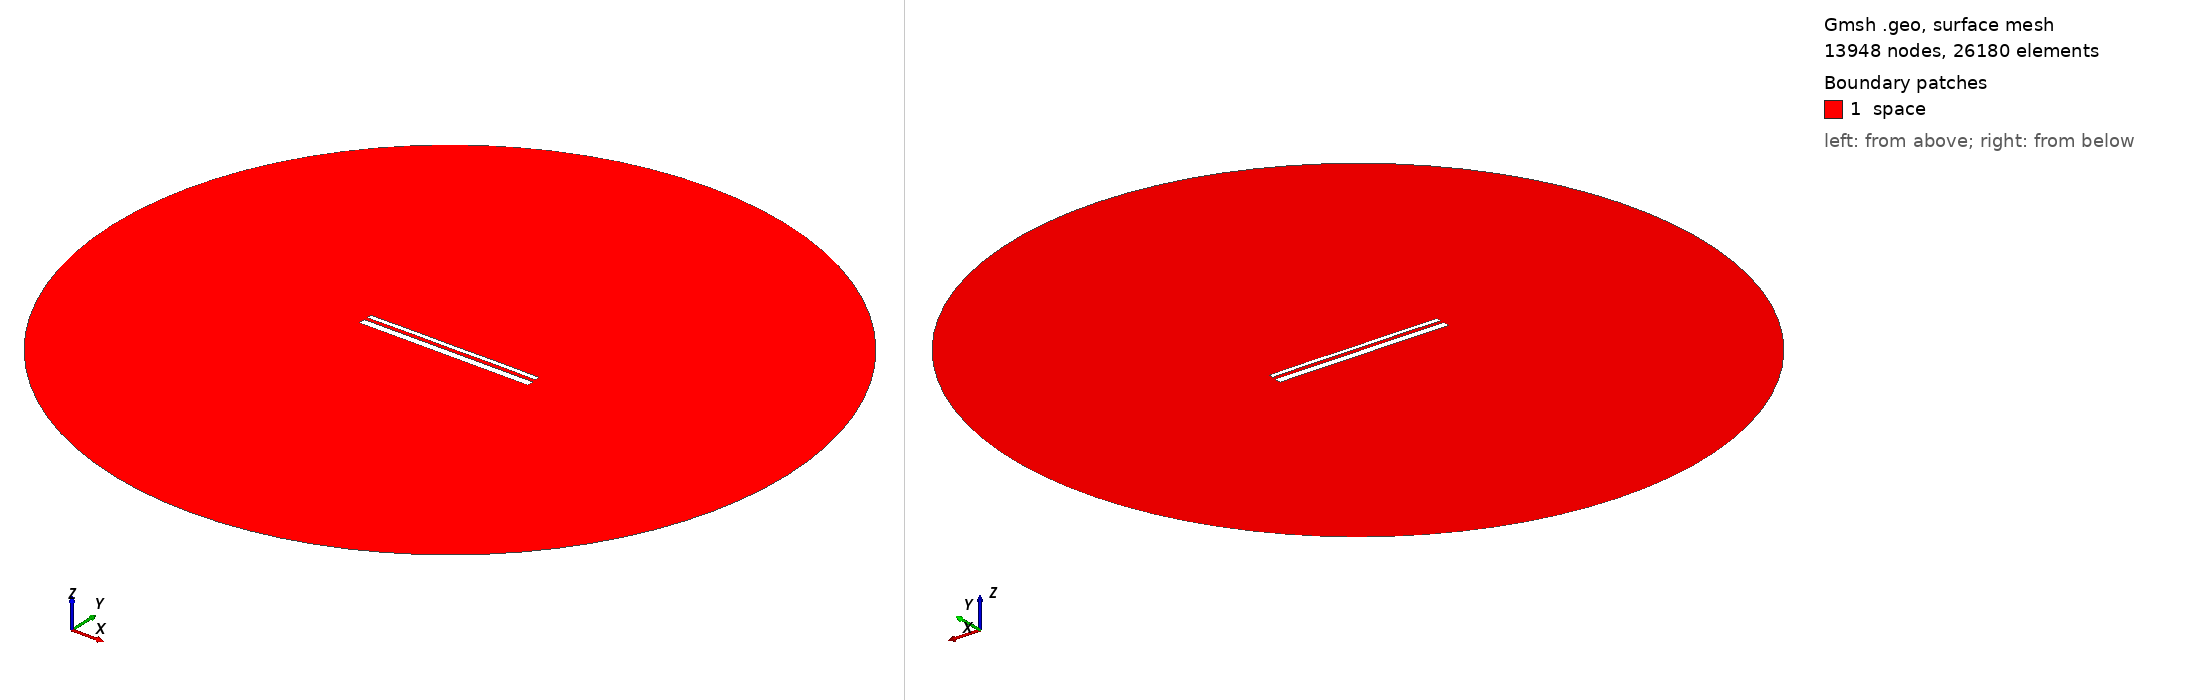

Gmsh geometry script, surface-meshed: 13948 nodes, 26180 surface elements. Boundary patches (legend numbers): 1 space. Left view from above one corner, right view from below the opposite corner. Legend entries are the model's physical surfaces. The drawing asked Gmsh for element sizes between 1% and 20% of the model's largest extent; the script's own settings can give other sizes.

=== 13089.geo (drawn) ===
//---------------------------------------
// Geometry kernel
//---------------------------------------

SetFactory("OpenCASCADE");



//---------------------------------------
// Parameters of the geometry
//---------------------------------------

// Overetch of the upper plate
overetch = 0.5;

// Distance between the plates
distance = 1.5;

// Discretization over the x axis (for the deformation)
nx = 50; 

// Length of the plate
L = 100 - overetch; 

// Number of modes
n = 4; 

// 1st mode coefficient
coeff(1) = 0.15;
beta(1) = 0.596864 * 3.1415926535 / L;

// 2nd mode coefficient
coeff(2) = 0.07499999999999998;
beta(2) = 1.49418 * 3.1415926535 / L;

// 3rd mode coefficient
coeff(3) = 0.0;
beta(3) = 2.50025 * 3.1415926535 / L;

// 4th mode coefficient
coeff(4) = 0.07499999999999998;
beta(4) = 3.49999 * 3.1415926535 / L;



//---------------------------------------
// Upper plate (deformed rectangle)
//---------------------------------------

// Coordiantes of the upper plate
xmin = -50;
xmax = 50 - overetch;

// Height of the upper plate
yheight = 4 - 2 * overetch;

// Indexes of the points
UpperID[] = {};
LowerID[] = {};
LeftID[] = {};
RightID[] = {};

// Point index
p = 1;

// Horizontal edges
For i In {1:nx}
    x = xmin + (i-1)*(xmax - xmin)/(nx-1);

    y_bottom = distance / 2 + overetch;
    For j In {1:n}
        C = (Cosh(beta(j)*L) + Cos(beta(j)*L)) / (Sinh(beta(j)*L) + Sin(beta(j)*L));
        y_bottom  = y_bottom + coeff(j) * (Cosh(beta(j)*(x+50)) - Cos(beta(j)*(x+50)) - C * (Sinh(beta(j)*(x+50)) - Sin(beta(j)*(x+50))));
    EndFor

    y_top = y_bottom + yheight;

    Point(p) = {x, y_top, 0, 1.0};
    UpperID[i] = p;
    p = p + 1;

    Point(p) = {x, y_bottom, 0, 1.0};
    LowerID[i] = p;
    p = p + 1;
EndFor

// Create point lists
UpperPts[] = {}; LowerPts[] = {};
For i In {1:nx}
  UpperPts[] += {UpperID[i]};
  LowerPts[] += {LowerID[i]};
EndFor

// Build splines
Spline(1) = {UpperPts[]};
Spline(2) = {LowerPts[]};
Line(3) = {LowerPts[nx-1], UpperPts[nx-1]};
Line(4) = {LowerPts[0], UpperPts[0]};

// Build the plane surface
Curve Loop(1) = {2, 3, -1, -4};
Plane Surface(1) = {1};



//---------------------------------------
// Lower plate (rectangle)
//---------------------------------------

// Vertices
Point(1001) = {-50, -1, 0, 1.0};
Point(1002) = { 50, -1, 0, 1.0};
Point(1003) = { 50,  -5, 0, 1.0};
Point(1004) = {-50,  -5, 0, 1.0};

// Edges
Line(5) = {1001, 1002};
Line(6) = {1002, 1003};
Line(7) = {1003, 1004};
Line(8) = {1004, 1001};

// Plane surface
Line Loop(2) = {5, 6, 7, 8};
Plane Surface(2) = {2}; 



//---------------------------------------
// Outer (fictious) boundary
//---------------------------------------

// Points
Point(1005) = {0, 0, 0};       // Center
Point(1006) = {200, 0, 0};     // Start point
Point(1007) = {0, 200, 0};     // 90 degrees
Point(1008) = {-200, 0, 0};    // 180 degrees
Point(1009) = {0, -200, 0};    // 270 degrees

// Circle arcs (each needs start, center, end)
Circle(9) = {1006, 1005, 1007};
Circle(10) = {1007, 1005, 1008};
Circle(11) = {1008, 1005, 1009};
Circle(12) = {1009, 1005, 1006};

// Plane surface for the entire domain
Curve Loop(3) = {9, 10, 11, 12};
Surface(3) = {3};

// Subtract the plates from the whole domain to obtain the actual domain where we want to solve the equations
BooleanDifference{ Surface{3}; Delete; }{ Surface{1}; Surface{2}; Delete; }




//---------------------------------------
// Transfinite Lines/Curves
//---------------------------------------

// Set the number of points on the boundaries
r = 7;

// Plates
Transfinite Curve {1, 2} = 50*r Using Progression 1;
Transfinite Curve {3, 4} = 2*r Using Progression 1;
Transfinite Line {5, 7} = 50*r Using Progression 1;
Transfinite Line {6, 8} = 2*r Using Progression 1;

// Outer boundary
Transfinite Line {9, 10, 11, 12} = 20 Using Progression 1;



//---------------------------------------
// Physical groups
//---------------------------------------                

// Physical curves (boundaries)
Physical Line("force_segment", 10) = {2};
Physical Line("upper_plate", 11) = {1, 3, 4};
Physical Line("lower_plate", 12) = {5, 6, 7, 8};
Physical Line("boundary", 20) = {9, 10, 11, 12};

// Physical Surfaces
Physical Surface("space", 30) = {3};



//---------------------------------------
// 6. Generate the Mesh
//---------------------------------------

// 2D mesh generation
Mesh 2;
